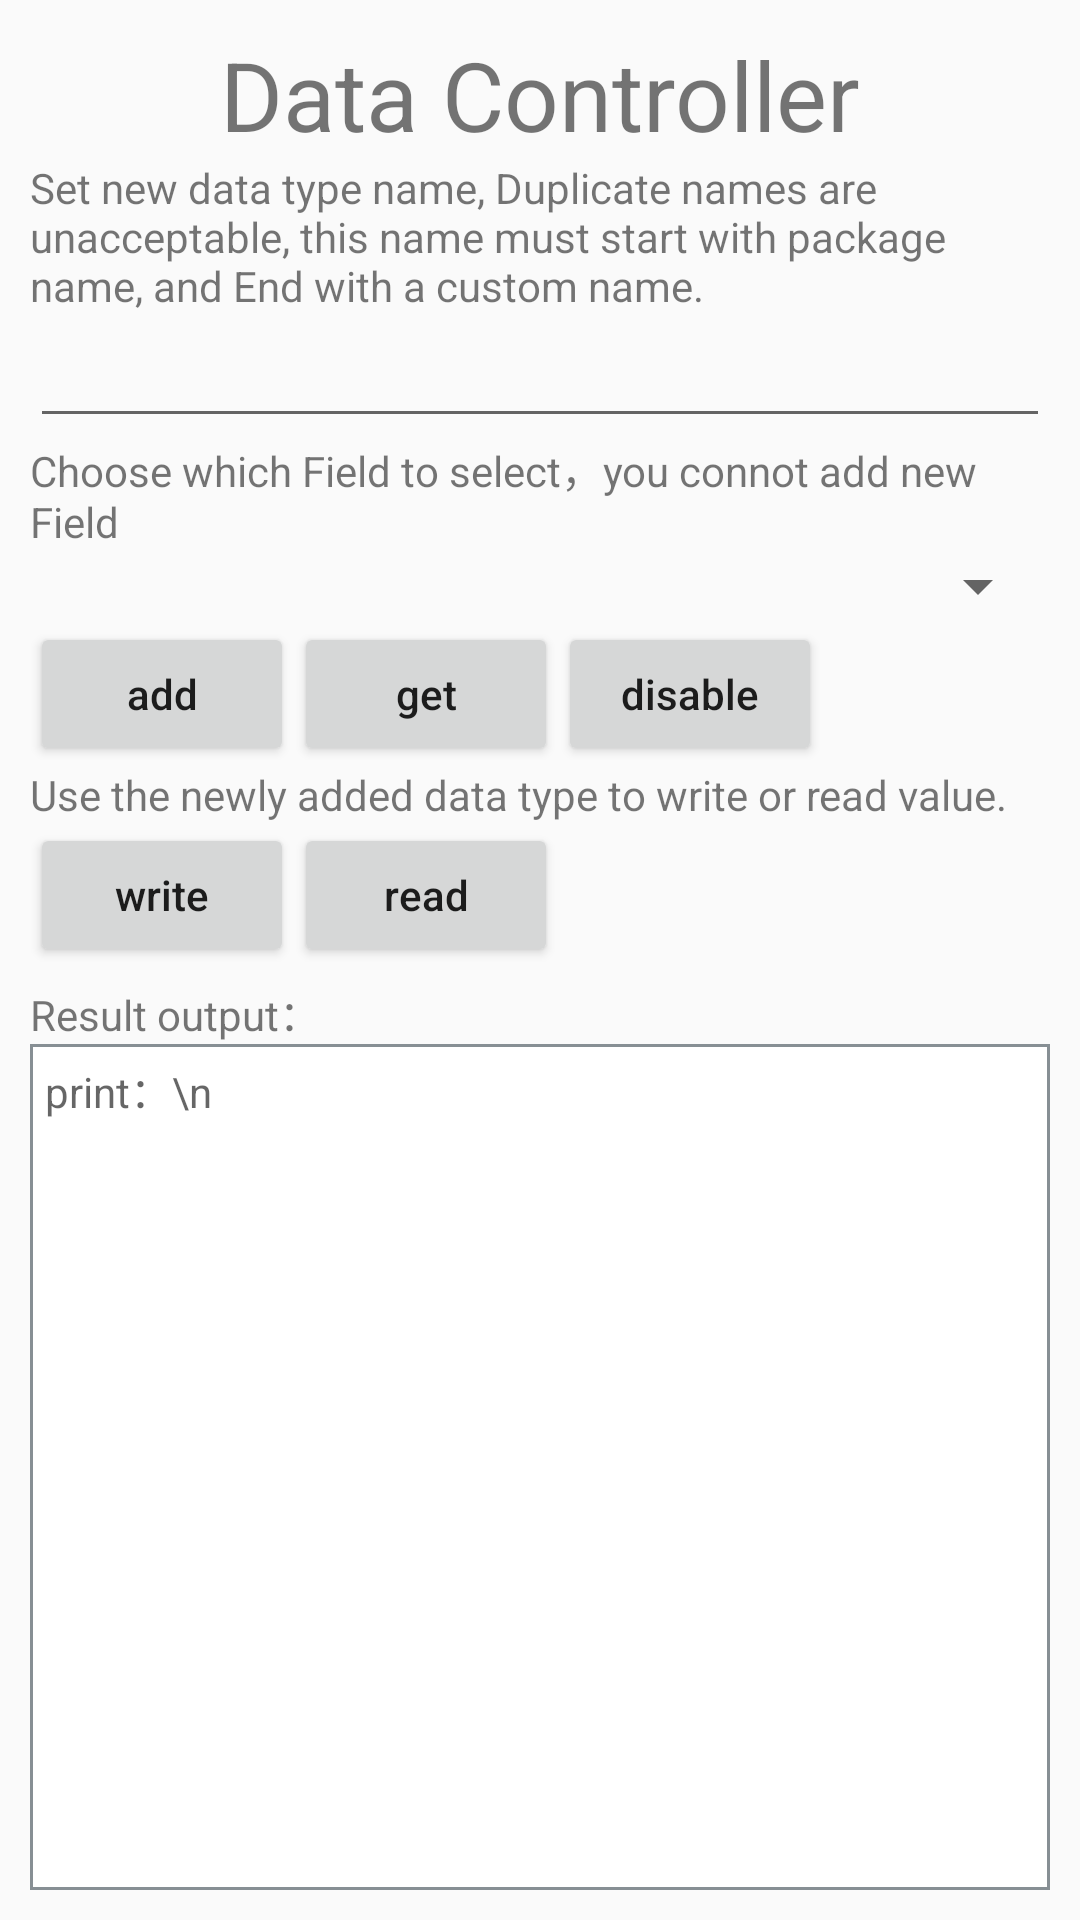

Write the Android layout XML for this screen, with the resource values it uses.
<!-- AndroidManifest.xml: application theme AppTheme -->
<!-- res/layout/activity_health_setting_controller.xml -->
<?xml version="1.0" encoding="utf-8"?>
<androidx.constraintlayout.widget.ConstraintLayout xmlns:android="http://schemas.android.com/apk/res/android"
    xmlns:tools="http://schemas.android.com/tools"
    android:layout_width="match_parent"
    android:layout_height="match_parent"
    tools:context="com.huawei.demo.health.HealthKitDataControllerActivity"
    tools:ignore="MissingDefaultResource">

    <LinearLayout
        android:layout_width="match_parent"
        android:layout_height="match_parent"
        android:layout_margin="10dp"
        android:orientation="vertical">

        <TextView
            android:layout_width="match_parent"
            android:layout_height="wrap_content"
            android:gravity="center"
            android:text="Data Controller"
            android:textSize="@dimen/app_icon_size" />

        <TextView
            android:layout_width="wrap_content"
            android:layout_height="wrap_content"
            android:text="@string/setting_controller_set_name" />

        <EditText
            android:id="@+id/data_type_name_text"
            android:layout_width="match_parent"
            android:layout_height="wrap_content"
            android:gravity="fill_horizontal"
            android:inputType="text"
            android:selectAllOnFocus="true"
            android:textColorHint="#FF999999" />

        <TextView
            android:layout_width="wrap_content"
            android:layout_height="wrap_content"
            android:text="@string/setting_controller_manager" />

        <LinearLayout
            android:layout_width="match_parent"
            android:layout_height="wrap_content"
            android:orientation="horizontal">

            <Spinner
                android:id="@+id/spinner01"
                android:layout_width="match_parent"
                android:layout_height="wrap_content"
                android:gravity="fill_horizontal" />

        </LinearLayout>

        <LinearLayout
            android:layout_width="match_parent"
            android:layout_height="wrap_content"
            android:orientation="horizontal">

            <Button
                android:layout_width="wrap_content"
                android:layout_height="wrap_content"
                android:onClick="addNewDataType"
                android:text="add"
                android:textAllCaps="false" />

            <Button
                android:layout_width="wrap_content"
                android:layout_height="wrap_content"
                android:onClick="readDataType"
                android:text="get"
                android:textAllCaps="false" />

            <Button
                android:layout_width="wrap_content"
                android:layout_height="wrap_content"
                android:onClick="disableHiHealth"
                android:text="disable"
                android:textAllCaps="false" />
        </LinearLayout>

        <TextView
            android:layout_width="wrap_content"
            android:layout_height="wrap_content"
            android:text="@string/setting_controller_read_write" />

        <LinearLayout
            android:layout_width="match_parent"
            android:layout_height="wrap_content"
            android:orientation="horizontal">

            <Button
                android:layout_width="wrap_content"
                android:layout_height="wrap_content"
                android:onClick="insertSelfData"
                android:text="write"
                android:textAllCaps="false" />

            <Button
                android:layout_width="wrap_content"
                android:layout_height="wrap_content"
                android:onClick="readSelfData"
                android:text="read"
                android:textAllCaps="false" />
        </LinearLayout>

        <TextView
            android:layout_width="wrap_content"
            android:layout_height="wrap_content"
            android:layout_marginTop="5dp"
            android:text="Result output：" />

        <TextView
            android:id="@+id/setting_controller_log_info"
            android:layout_width="match_parent"
            android:layout_height="match_parent"
            android:background="@drawable/textview_border"
            android:padding="5dp"
            android:scrollbars="vertical"
            android:text="print：\n"
            android:textAppearance="?android:attr/textAppearanceMedium"
            android:textSize="14dp" />
    </LinearLayout>

</androidx.constraintlayout.widget.ConstraintLayout>
<!-- resources referenced by this layout -->
<resources>
  <dimen name="app_icon_size">32dp</dimen>
  <!-- drawable textview_border (drawable) -->
  <?xml version="1.0" encoding="utf-8"?>
  <shape xmlns:android="http://schemas.android.com/apk/res/android"
      android:shape="rectangle">
      <solid android:color="#ffffff" />
      <stroke
          android:width="1dp"
          android:color="#878F94" />
  </shape>
  <string name="setting_controller_manager">Choose which Field to select，you connot add new Field</string>
  <string name="setting_controller_read_write">Use the newly added data type to write or read value.</string>
  <string name="setting_controller_set_name">Set new data type name, Duplicate names are unacceptable, this name must start with package name, and End with a custom name.</string>
  <style name="AppTheme" parent="Theme.AppCompat.Light.DarkActionBar">
          
          <item name="colorPrimary">@color/colorPrimary</item>
          <item name="colorPrimaryDark">@color/colorPrimaryDark</item>
          <item name="colorAccent">@color/colorAccent</item>
      </style>
  <!-- not gathered from this repository: default colours our renderer supplied (Android Studio template values) -->
  <color name="colorPrimary">#FF6200EE</color>
  <color name="colorPrimaryDark">#FF3700B3</color>
  <color name="colorAccent">#FF03DAC5</color>
</resources>
